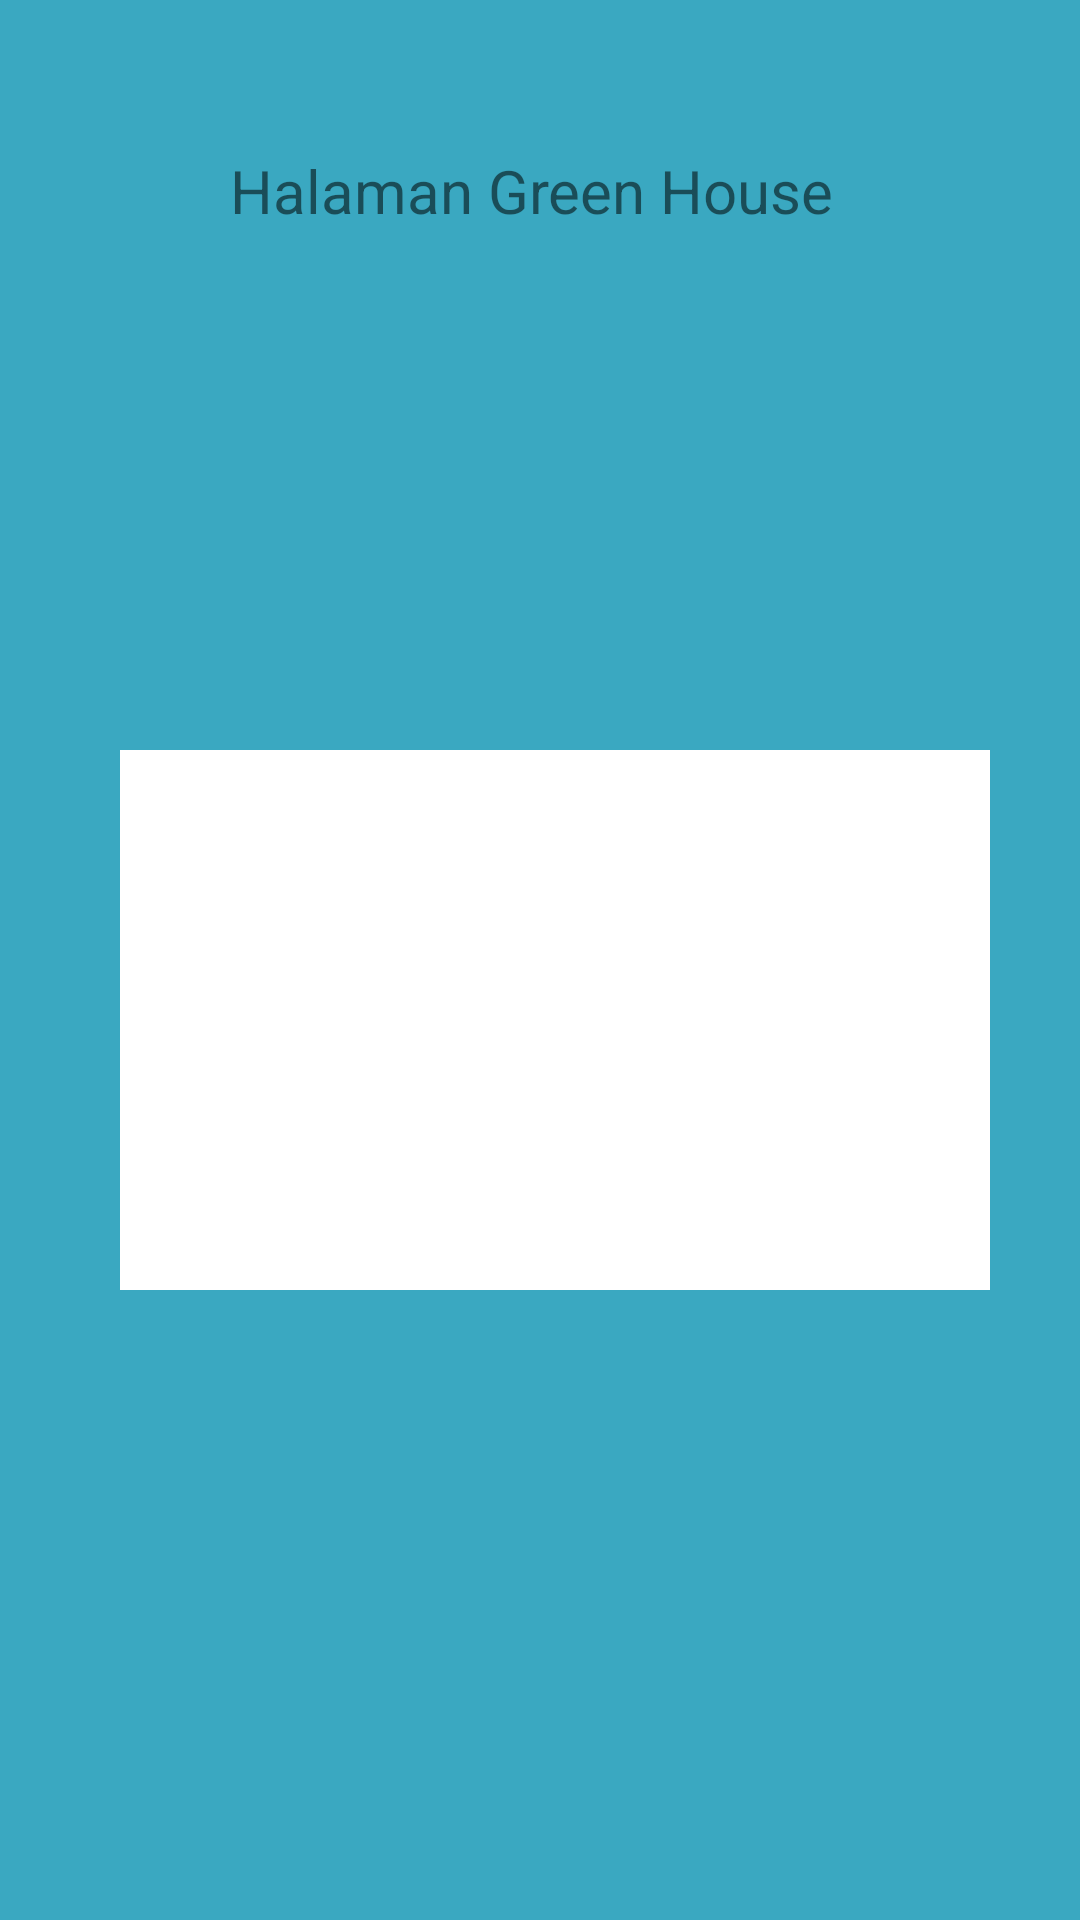

Write the Android layout XML for this screen, with the resource values it uses.
<!-- AndroidManifest.xml: application theme Theme.Smartgreenhouse2 -->
<!-- res/layout/activity_greenhouse.xml -->
<?xml version="1.0" encoding="utf-8"?>
<RelativeLayout
    xmlns:android="http://schemas.android.com/apk/res/android"
    xmlns:app="http://schemas.android.com/apk/res-auto"
    xmlns:tools="http://schemas.android.com/tools"
    android:layout_width="match_parent"
    android:layout_height="match_parent"
    tools:context=".ActivityGreenhouse"
    android:background="#3aa8c1">

    <TextView
        android:id="@+id/tvhead"
        android:layout_width="wrap_content"
        android:layout_height="50dp"
        android:layout_centerHorizontal="true"
        android:layout_marginStart="16dp"
        android:layout_marginTop="50dp"
        android:layout_marginEnd="16dp"
        android:text="Halaman Green House "
        android:textSize="20dp" />

    <RelativeLayout
        android:id="@+id/data_tanaman"
        android:layout_width="match_parent"
        android:layout_height="wrap_content"
        android:layout_below="@+id/tvhead"
        android:layout_marginLeft="40dp"
        android:layout_marginTop="150dp"
        android:layout_marginRight="30dp"
        android:layout_marginBottom="10dp"
        android:background="#FFFF">

        <LinearLayout
            android:layout_width="350dp"
            android:layout_height="180dp"
            android:gravity="center_vertical">

        </LinearLayout>
    </RelativeLayout>






















    </RelativeLayout>

<!-- resources referenced by this layout -->
<resources>
  <style name="Theme.Smartgreenhouse2" parent="Theme.MaterialComponents.DayNight.NoActionBar">
          
          <item name="colorPrimary">@color/purple_500</item>
          <item name="colorPrimaryVariant">@color/purple_700</item>
          <item name="colorOnPrimary">@color/white</item>
          
          <item name="colorSecondary">@color/teal_200</item>
          <item name="colorSecondaryVariant">@color/teal_700</item>
          <item name="colorOnSecondary">@color/black</item>
          
          <item name="android:statusBarColor" tools:targetApi="l">?attr/colorPrimaryVariant</item>
          
      </style>
  <!-- not gathered from this repository: default colours our renderer supplied (Android Studio template values) -->
  <color name="purple_500">#FF6200EE</color>
  <color name="purple_700">#FF3700B3</color>
  <color name="teal_200">#FF03DAC5</color>
  <color name="teal_700">#FF018786</color>
  <color name="black">#FF000000</color>
  <color name="white">#FFFFFFFF</color>
</resources>
